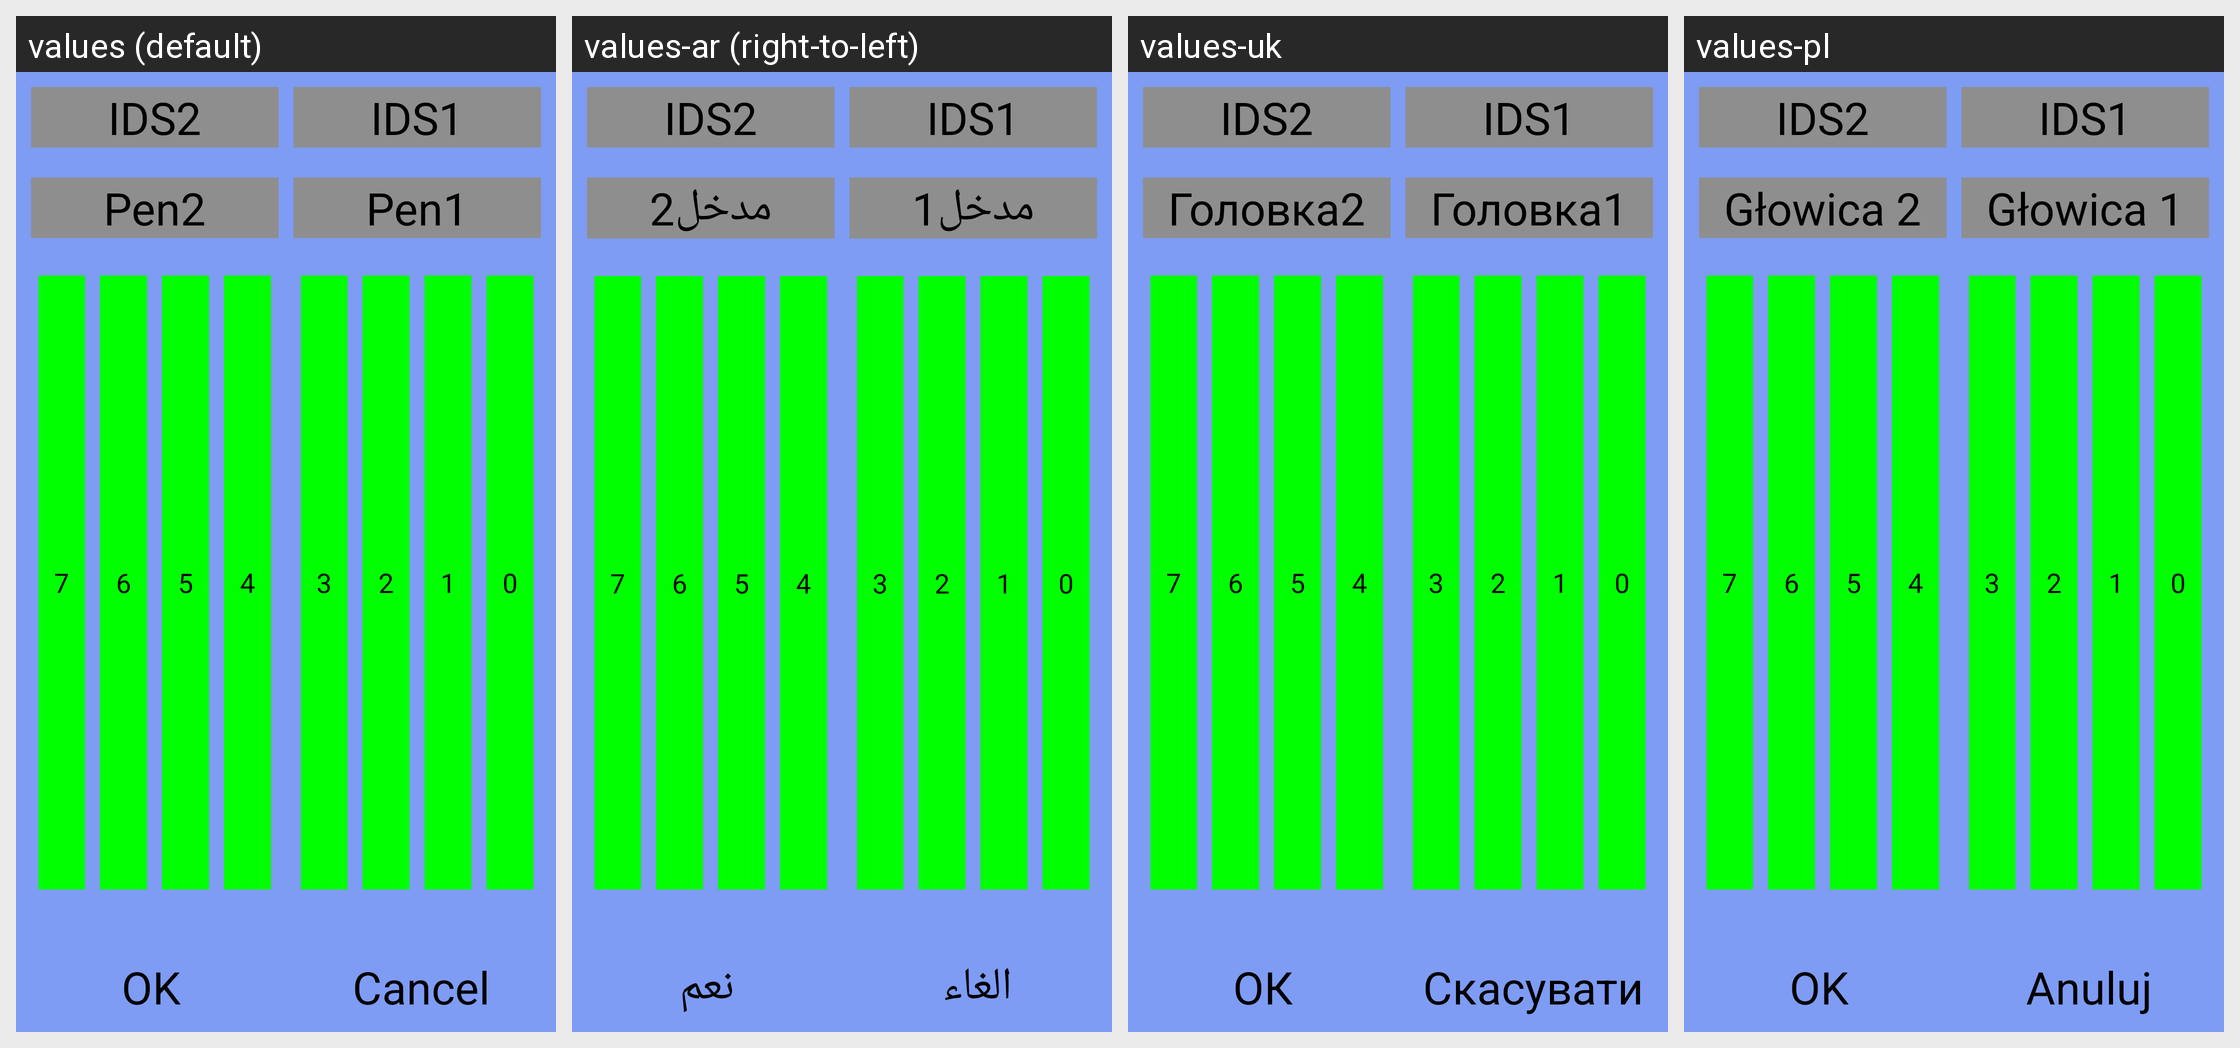

Strings drawn on this Android screen and how each of the app's shown locales translates them:
Android screen res/layout/hp22mm_nozzle_select_dialog.xml rendered under 4 locales, left to right: values (default), values-ar (right-to-left), values-uk, values-pl. Device: Nexus 5 (rendered at 1080×1920; each locale shown at half size, 540×960, under a caption strip naming it); theme android:Theme.NoTitleBar.Fullscreen.
Other locales in the repository, not shown: values-cs-rCZ, values-de, values-en-rSG, values-es, values-fr, values-it, values-it-rIT, values-ja, values-ko, values-pt-rBR, values-pt-rPT, values-ru-rRU, values-tr, values-zh-rCN, values-zh-rTW.
Strings drawn on this screen, with the default value and each locale's value (text and hints the layout hard-codes, and strings that could not be matched under every locale, appear in the picture but are not listed):

str_btn_ids1
  values: IDS2
  values-ar: IDS2
  values-uk: IDS2
  values-pl: IDS2

str_btn_header2
  values: Pen2
  values-ar: مدخل2
  values-uk: Головка2
  values-pl: Głowica 2

str_btn_ids0
  values: IDS1
  values-ar: IDS1
  values-uk: IDS1
  values-pl: IDS1

str_btn_header1
  values: Pen1
  values-ar: مدخل1
  values-uk: Головка1
  values-pl: Głowica 1

str_ok
  values: OK
  values-ar: نعم
  values-uk: ОК
  values-pl: OK

strNativeBtn
  values: Cancel
  values-ar: الغاء
  values-uk: Скасувати
  values-pl: Anuluj
